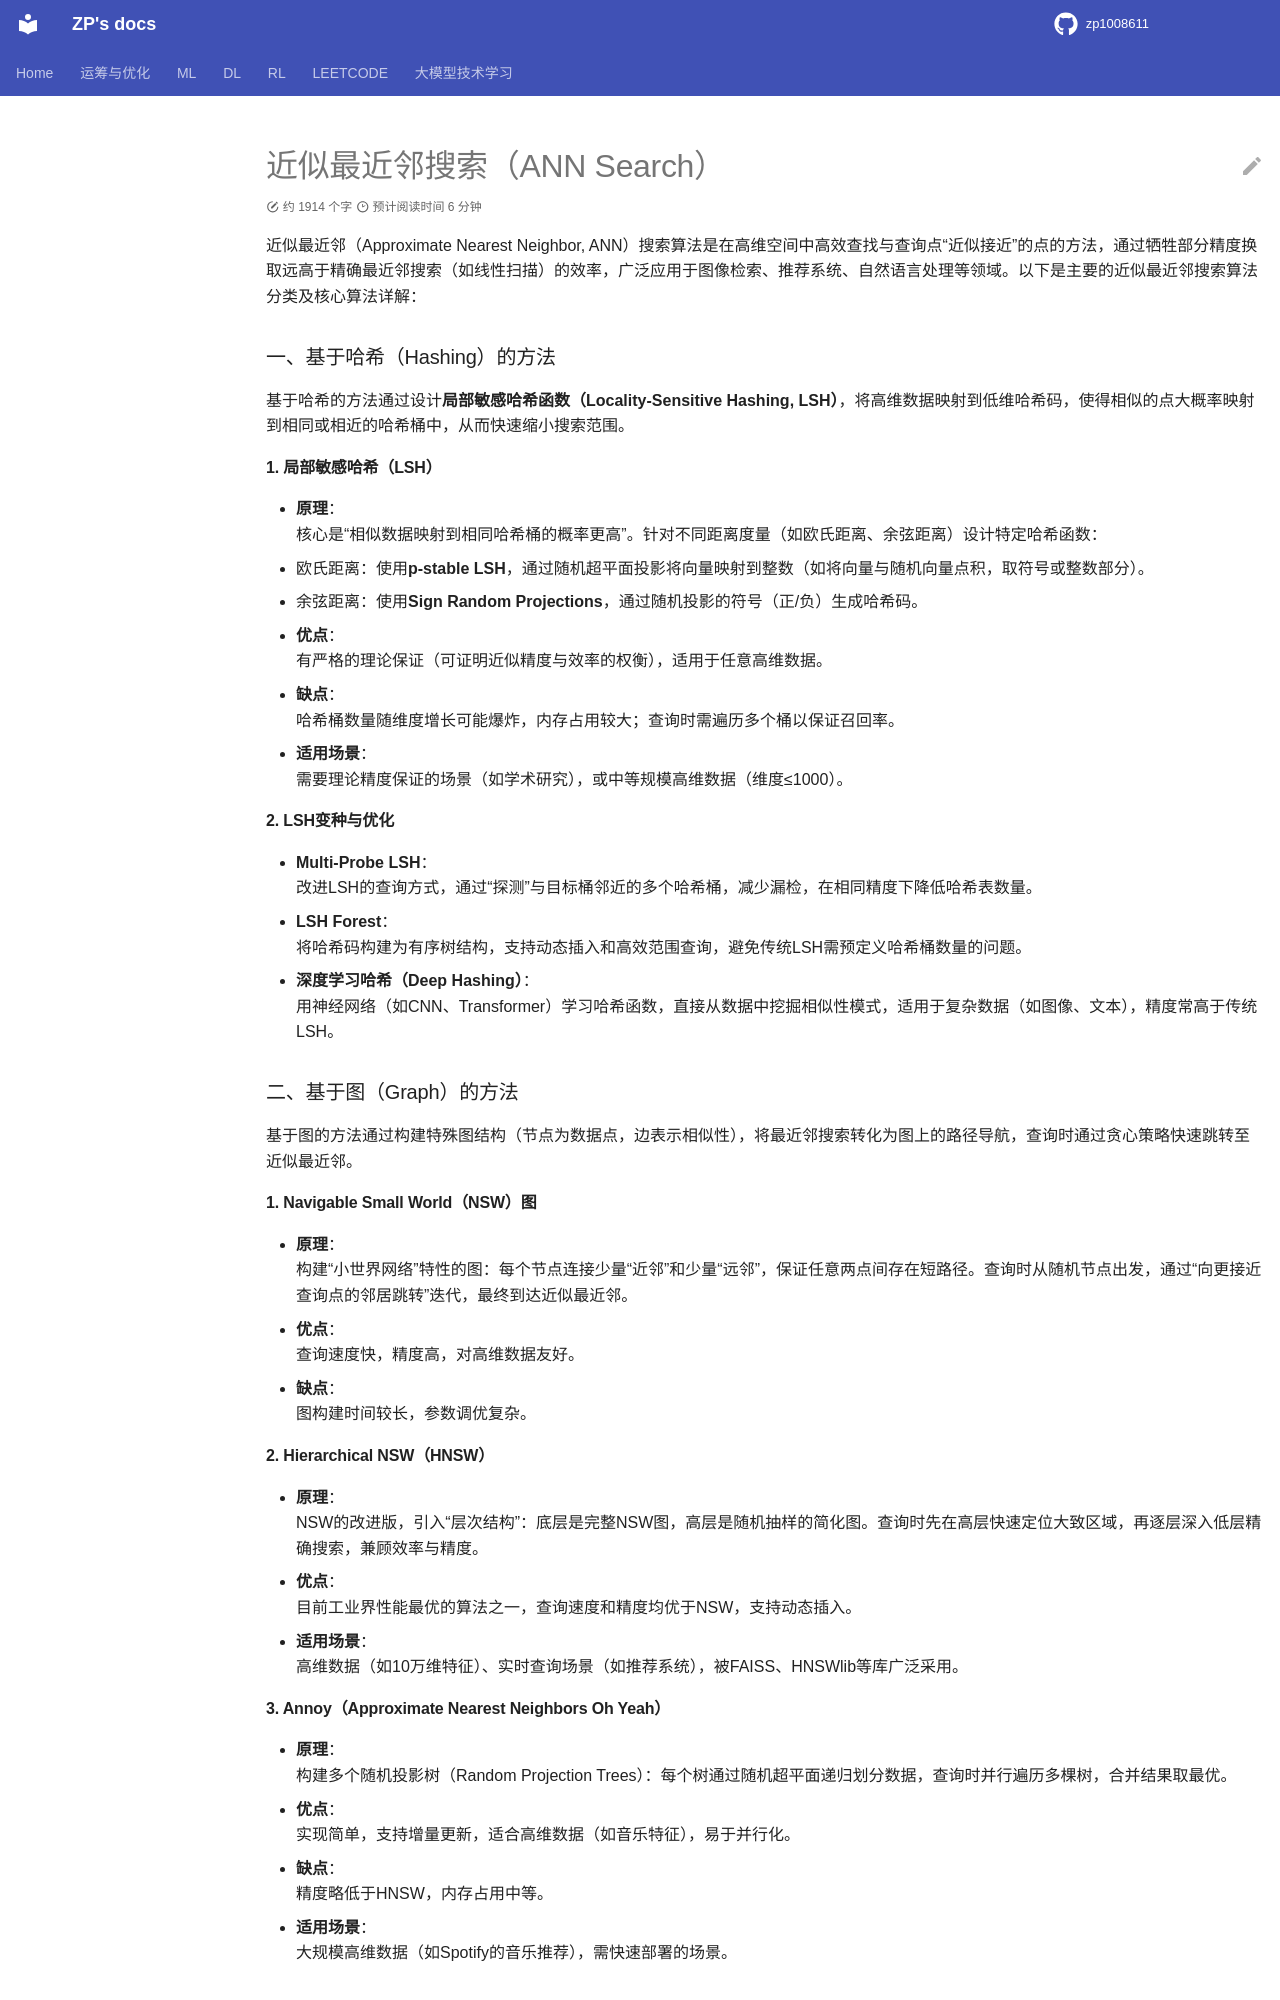

repository: zp1008611/zp1008611.github.io · page: LLMs_INTRODUCTION/ann_search/index.html · generator: mkdocs

# 近似最近邻搜索（ANN Search）

近似最近邻（Approximate Nearest Neighbor, ANN）搜索算法是在高维空间中高效查找与查询点“近似接近”的点的方法，通过牺牲部分精度换取远高于精确最近邻搜索（如线性扫描）的效率，广泛应用于图像检索、推荐系统、自然语言处理等领域。以下是主要的近似最近邻搜索算法分类及核心算法详解：


### 一、基于哈希（Hashing）的方法
基于哈希的方法通过设计**局部敏感哈希函数（Locality-Sensitive Hashing, LSH）**，将高维数据映射到低维哈希码，使得相似的点大概率映射到相同或相近的哈希桶中，从而快速缩小搜索范围。


#### 1. 局部敏感哈希（LSH）
- **原理**：  
  核心是“相似数据映射到相同哈希桶的概率更高”。针对不同距离度量（如欧氏距离、余弦距离）设计特定哈希函数：  
  - 欧氏距离：使用**p-stable LSH**，通过随机超平面投影将向量映射到整数（如将向量与随机向量点积，取符号或整数部分）。  
  - 余弦距离：使用**Sign Random Projections**，通过随机投影的符号（正/负）生成哈希码。  
- **优点**：  
  有严格的理论保证（可证明近似精度与效率的权衡），适用于任意高维数据。  
- **缺点**：  
  哈希桶数量随维度增长可能爆炸，内存占用较大；查询时需遍历多个桶以保证召回率。  
- **适用场景**：  
  需要理论精度保证的场景（如学术研究），或中等规模高维数据（维度≤1000）。  


#### 2. LSH变种与优化
- **Multi-Probe LSH**：  
  改进LSH的查询方式，通过“探测”与目标桶邻近的多个哈希桶，减少漏检，在相同精度下降低哈希表数量。  
- **LSH Forest**：  
  将哈希码构建为有序树结构，支持动态插入和高效范围查询，避免传统LSH需预定义哈希桶数量的问题。  
- **深度学习哈希（Deep Hashing）**：  
  用神经网络（如CNN、Transformer）学习哈希函数，直接从数据中挖掘相似性模式，适用于复杂数据（如图像、文本），精度常高于传统LSH。  


### 二、基于图（Graph）的方法
基于图的方法通过构建特殊图结构（节点为数据点，边表示相似性），将最近邻搜索转化为图上的路径导航，查询时通过贪心策略快速跳转至近似最近邻。


#### 1. Navigable Small World（NSW）图
- **原理**：  
  构建“小世界网络”特性的图：每个节点连接少量“近邻”和少量“远邻”，保证任意两点间存在短路径。查询时从随机节点出发，通过“向更接近查询点的邻居跳转”迭代，最终到达近似最近邻。  
- **优点**：  
  查询速度快，精度高，对高维数据友好。  
- **缺点**：  
  图构建时间较长，参数调优复杂。  


#### 2. Hierarchical NSW（HNSW）
- **原理**：  
  NSW的改进版，引入“层次结构”：底层是完整NSW图，高层是随机抽样的简化图。查询时先在高层快速定位大致区域，再逐层深入低层精确搜索，兼顾效率与精度。  
- **优点**：  
  目前工业界性能最优的算法之一，查询速度和精度均优于NSW，支持动态插入。  
- **适用场景**：  
  高维数据（如10万维特征）、实时查询场景（如推荐系统），被FAISS、HNSWlib等库广泛采用。  


#### 3. Annoy（Approximate Nearest Neighbors Oh Yeah）
- **原理**：  
  构建多个随机投影树（Random Projection Trees）：每个树通过随机超平面递归划分数据，查询时并行遍历多棵树，合并结果取最优。  
- **优点**：  
  实现简单，支持增量更新，适合高维数据（如音乐特征），易于并行化。  
- **缺点**：  
  精度略低于HNSW，内存占用中等。  
- **适用场景**：  
  大规模高维数据（如Spotify的音乐推荐），需快速部署的场景。  


### 三、基于树（Tree）的方法
基于树的方法通过递归划分数据空间构建树结构，查询时沿树路径剪枝无关区域，减少搜索量。但高维下易因“维度灾难”性能下降，通常需结合近似策略优化。
